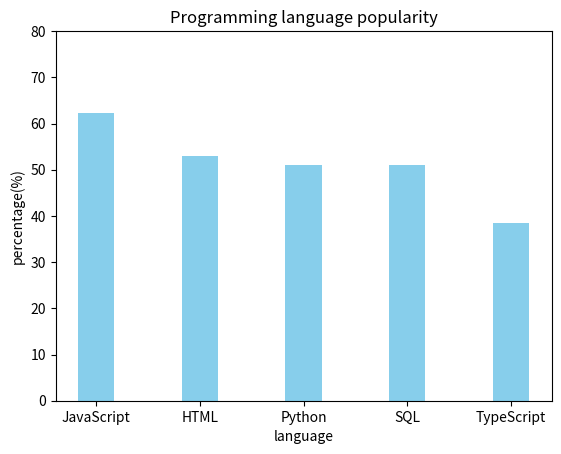

Reproduce this figure in Python. (Note: this script raises an exception after producing the figure.)
#Step 1: Create a dictionary
language = {'JavaScript':62.3, 'HTML':52.9, 'Python':51, 'SQL':51, 'TypeScript':38.5}
#Step 2: Print it
print("Programming language popularity")
print(language)
#Step 3: Make a bar plot from the data.
import numpy as np
import matplotlib.pyplot as plt
N = 5
scores = (62.3, 52.9, 51, 51, 38.5)
ind = np.arange(N)
width = 0.35
p1 = plt.bar(ind, scores, width, color='skyblue')
plt.title('Programming language popularity')
plt.xticks(ind, ('JavaScript', 'HTML', 'Python', 'SQL', 'TypeScript'))
plt.yticks(np.arange(0, 81, 10))
plt.xlabel("language")
plt.ylabel("percentage(%)")
plt.show()
#Step 4:Print the percentage of developers who use the language that si input.
#Pseudocode:
#1.Prompt user to input a language
#2.Check if the language in the dictionary
#3.If in it, print the percentage; if not, print error
#1.
language_input = input("Please input a programming language:")# get the input language
#2.3.
if language_input in language:
    percentage = language[language_input]
    print(f"the percentage of users who use {language_input} is {percentage}%")
else:
    print("error")